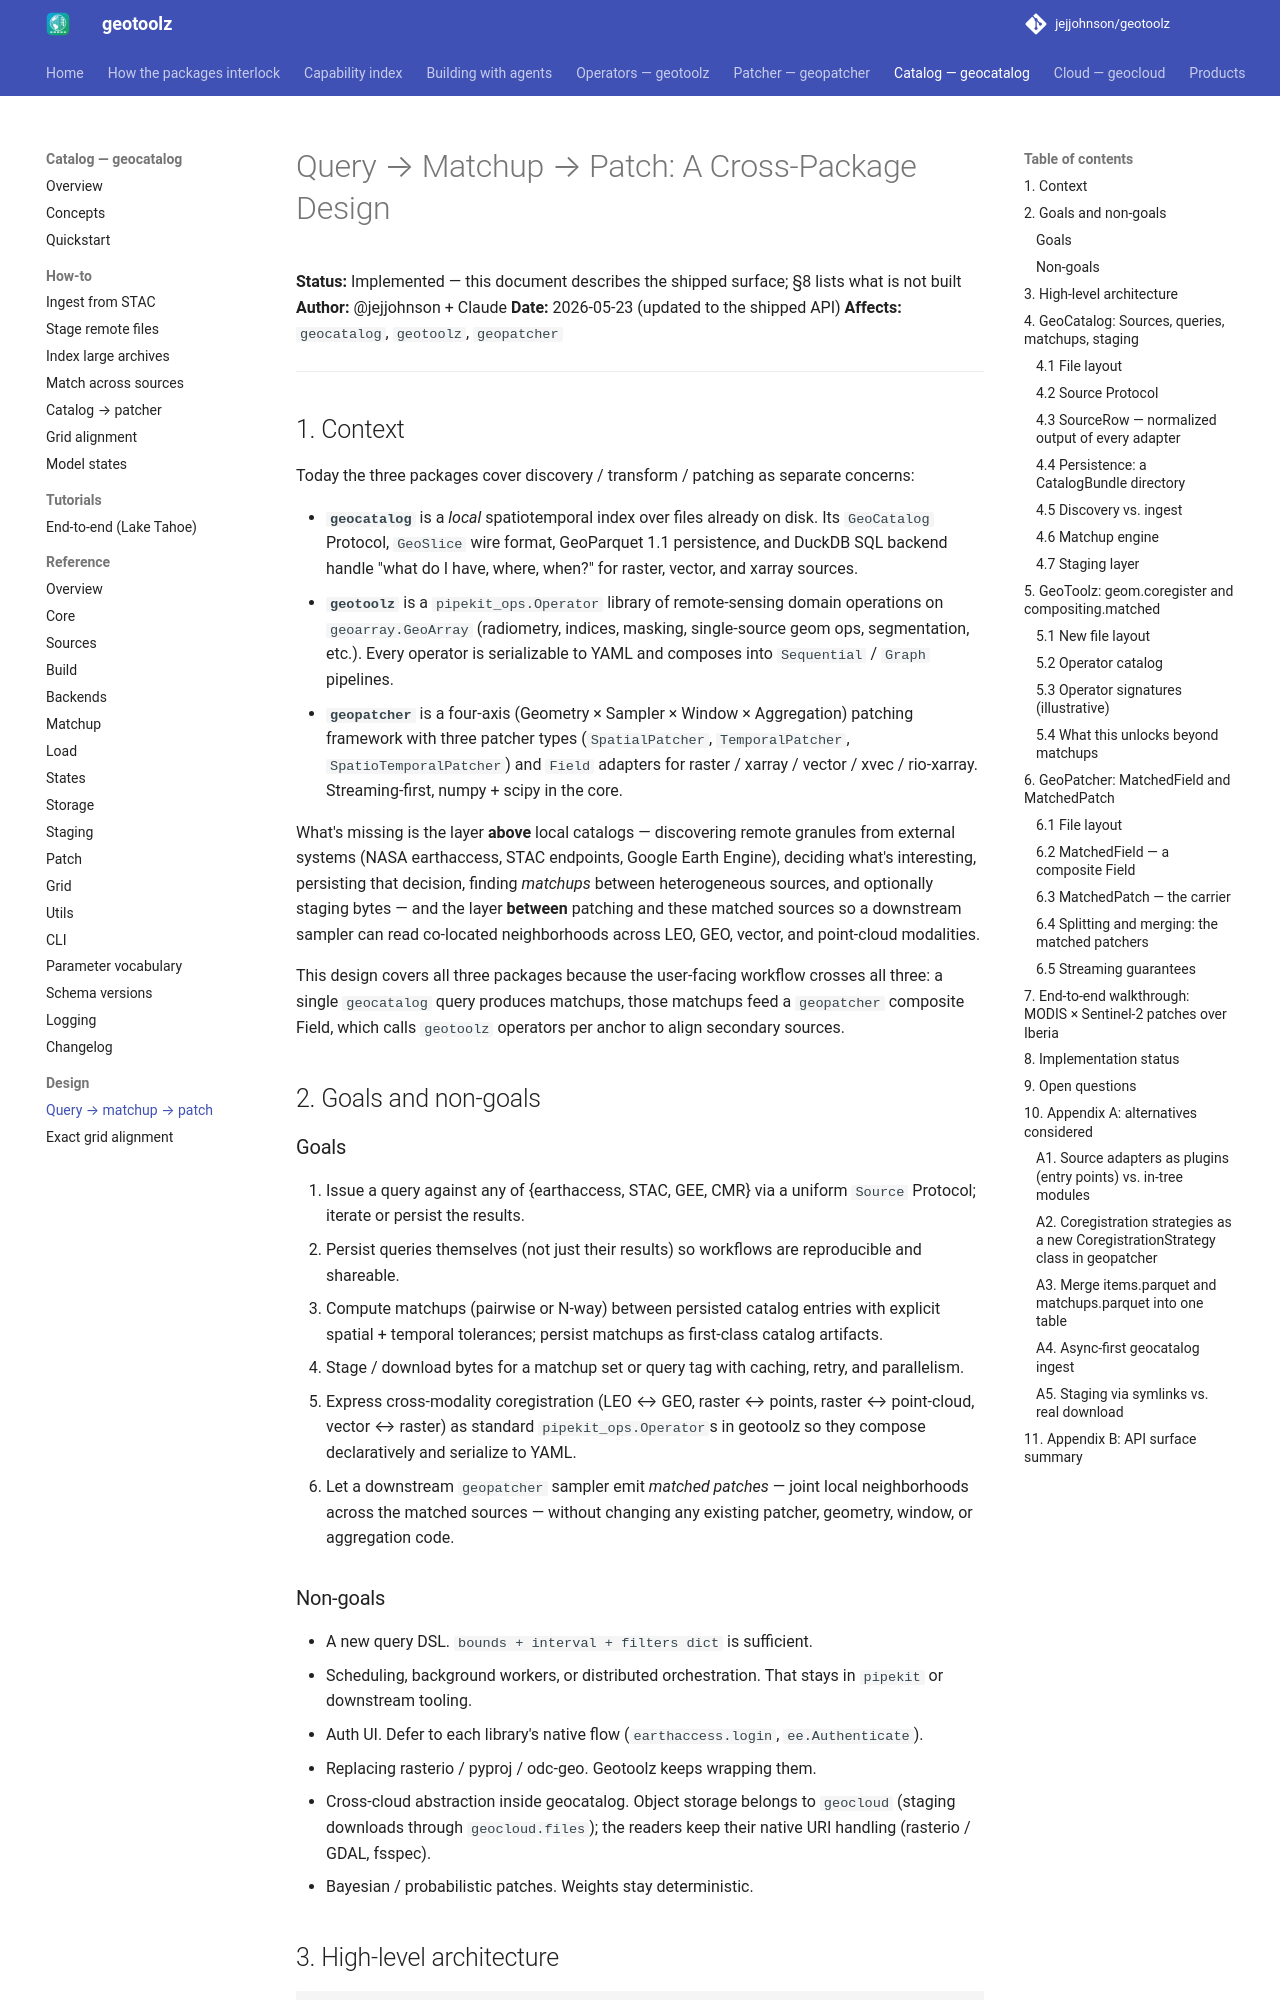

repository: jejjohnson/geotoolz · page: catalog/design/query-matchup/index.html · generator: mkdocs

# Query → Matchup → Patch: A Cross-Package Design

**Status:** Implemented — this document describes the shipped surface; §8 lists what is not built
**Author:** @jejjohnson + Claude
**Date:** 2026-05-23 (updated to the shipped API)
**Affects:** `geocatalog`, `geotoolz`, `geopatcher`

---

## 1. Context

Today the three packages cover discovery / transform / patching as separate concerns:

- **`geocatalog`** is a *local* spatiotemporal index over files already on disk. Its `GeoCatalog` Protocol, `GeoSlice` wire format, GeoParquet 1.1 persistence, and DuckDB SQL backend handle "what do I have, where, when?" for raster, vector, and xarray sources.
- **`geotoolz`** is a `pipekit_ops.Operator` library of remote-sensing domain operations on `geoarray.GeoArray` (radiometry, indices, masking, single-source geom ops, segmentation, etc.). Every operator is serializable to YAML and composes into `Sequential` / `Graph` pipelines.
- **`geopatcher`** is a four-axis (Geometry × Sampler × Window × Aggregation) patching framework with three patcher types (`SpatialPatcher`, `TemporalPatcher`, `SpatioTemporalPatcher`) and `Field` adapters for raster / xarray / vector / xvec / rio-xarray. Streaming-first, numpy + scipy in the core.

What's missing is the layer **above** local catalogs — discovering remote granules from external systems (NASA earthaccess, STAC endpoints, Google Earth Engine), deciding what's interesting, persisting that decision, finding *matchups* between heterogeneous sources, and optionally staging bytes — and the layer **between** patching and these matched sources so a downstream sampler can read co-located neighborhoods across LEO, GEO, vector, and point-cloud modalities.

This design covers all three packages because the user-facing workflow crosses all three: a single `geocatalog` query produces matchups, those matchups feed a `geopatcher` composite Field, which calls `geotoolz` operators per anchor to align secondary sources.

## 2. Goals and non-goals

### Goals

1. Issue a query against any of {earthaccess, STAC, GEE, CMR} via a uniform `Source` Protocol; iterate or persist the results.
2. Persist queries themselves (not just their results) so workflows are reproducible and shareable.
3. Compute matchups (pairwise or N-way) between persisted catalog entries with explicit spatial + temporal tolerances; persist matchups as first-class catalog artifacts.
4. Stage / download bytes for a matchup set or query tag with caching, retry, and parallelism.
5. Express cross-modality coregistration (LEO ↔ GEO, raster ↔ points, raster ↔ point-cloud, vector ↔ raster) as standard `pipekit_ops.Operator`s in geotoolz so they compose declaratively and serialize to YAML.
6. Let a downstream `geopatcher` sampler emit *matched patches* — joint local neighborhoods across the matched sources — without changing any existing patcher, geometry, window, or aggregation code.

### Non-goals

- A new query DSL. `bounds + interval + filters dict` is sufficient.
- Scheduling, background workers, or distributed orchestration. That stays in `pipekit` or downstream tooling.
- Auth UI. Defer to each library's native flow (`earthaccess.login`, `ee.Authenticate`).
- Replacing rasterio / pyproj / odc-geo. Geotoolz keeps wrapping them.
- Cross-cloud abstraction inside geocatalog. Object storage belongs to `geocloud` (staging downloads through `geocloud.files`); the readers keep their native URI handling (rasterio / GDAL, fsspec).
- Bayesian / probabilistic patches. Weights stay deterministic.
